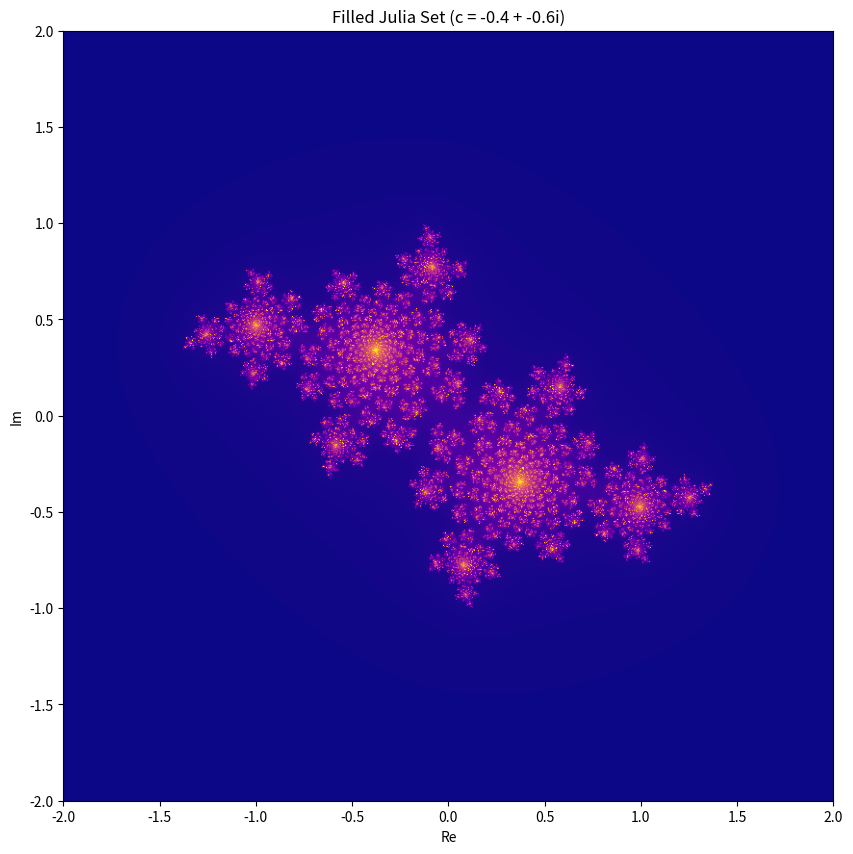

The script that saved this image:
import matplotlib.pyplot as plt
import numpy as np


class JuliaFunction:
    def __init__(self, c):
        self.c = c

    def __call__(self, z):
        # Safeguard to avoid overflow
        threshold = 1e10
        return np.where(np.abs(z) < threshold, z**2 + self.c, z)


def julia_set(func, xlim=(-2, 2), ylim=(-2, 2), width=800, height=800, max_iter=300):
    """
    :param func: Function to apply in the iteration x_n+1 = func(x_n, c).
    :param xlim: x-axis limits as a tuple (min, max).
    :param ylim: y-axis limits as a tuple (min, max).
    :param width: Image width in pixels.
    :param height: Image height in pixels.
    :param max_iter: Maximum number of iterations.
    """
    x = np.linspace(xlim[0], xlim[1], width)
    y = np.linspace(ylim[0], ylim[1], height)
    X, Y = np.meshgrid(x, y)
    Z = X + 1j * Y
    img = np.zeros(Z.shape, dtype=float)
    for _ in range(max_iter):
        Z = func(Z)
        mask = np.abs(Z) < 1000
        img += mask

    plt.figure(figsize=(10, 10))
    plt.imshow(img, extent=(xlim[0], xlim[1], ylim[0], ylim[1]), cmap="plasma")
    plt.xlabel("Re")
    plt.ylabel("Im")
    plt.title(f"Filled Julia Set (c = {func.c.real} + {func.c.imag}i)")
    plt.show()


if __name__ == "__main__":
    # Change this value to explore different Julia sets
    c = complex(-0.4, -0.6)
    Q_c = JuliaFunction(c)
    julia_set(Q_c)
